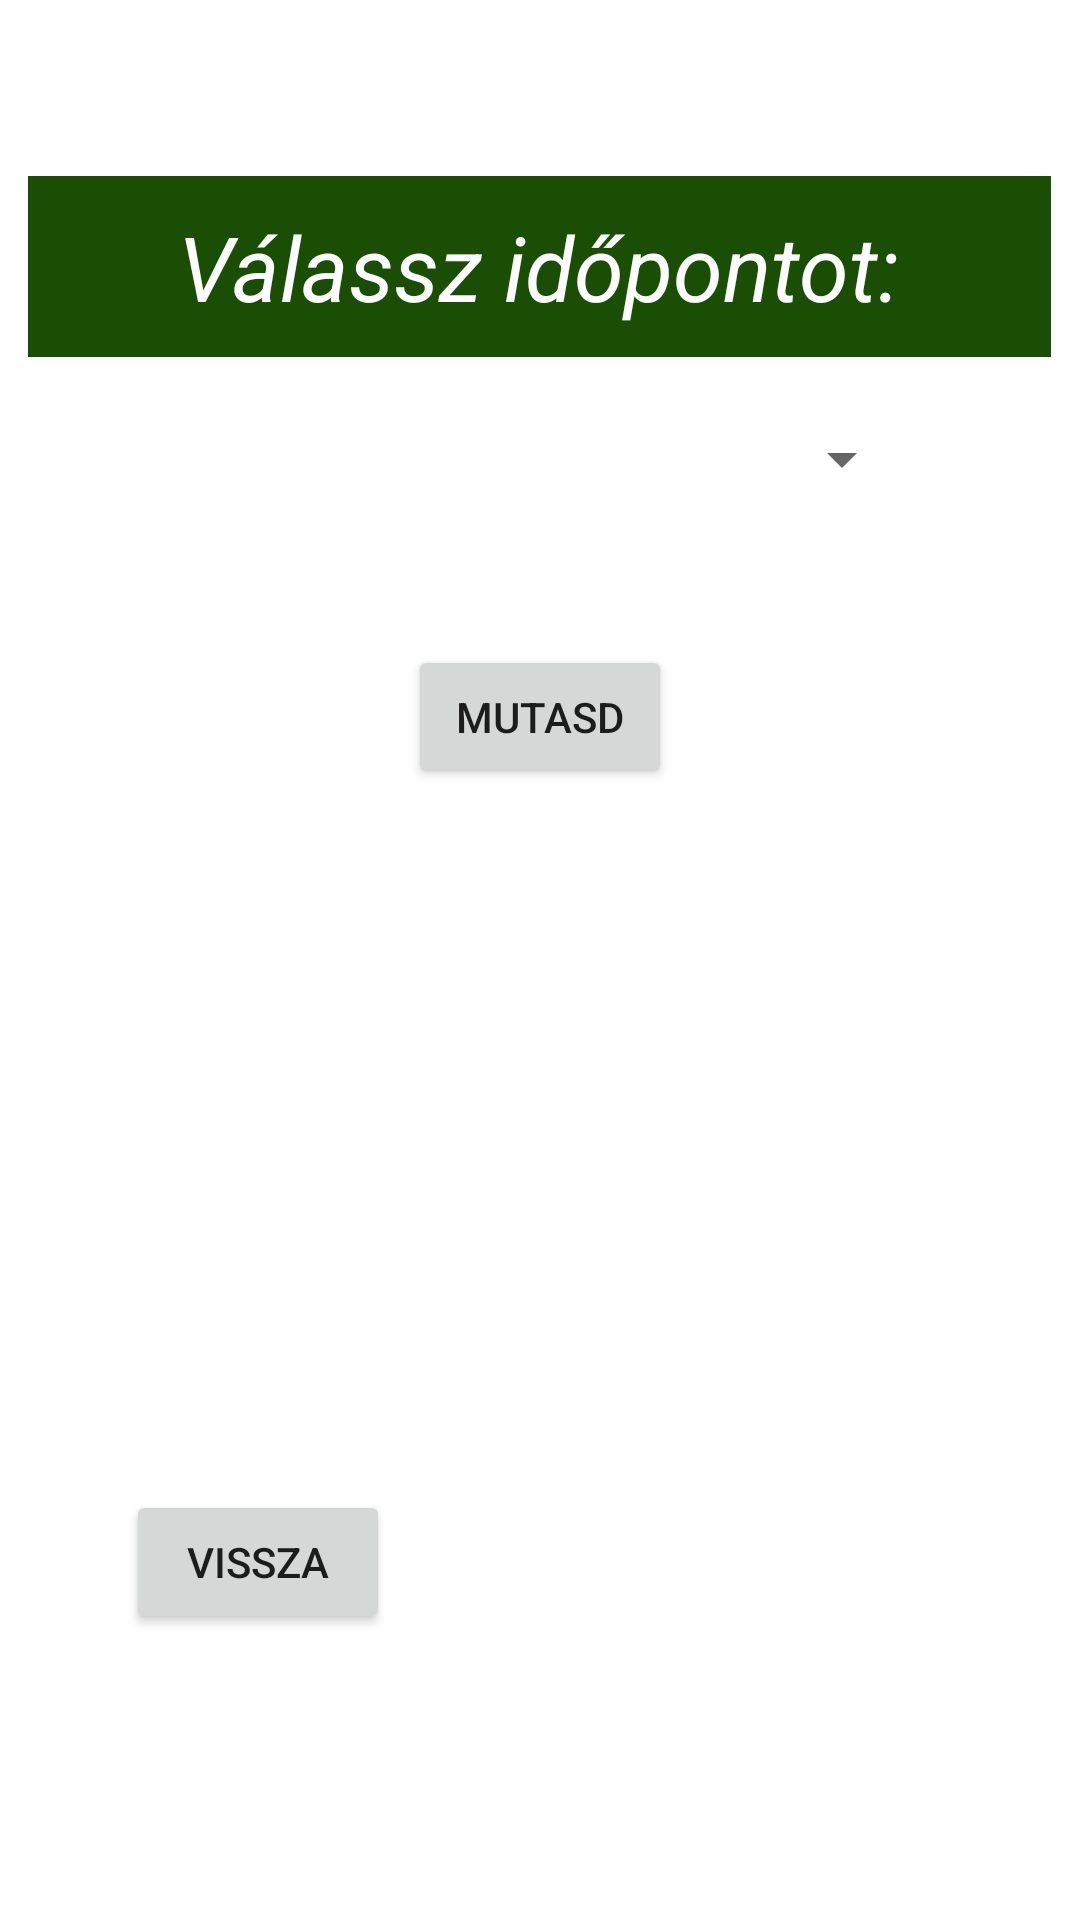

Write the Android layout XML for this screen, with the resource values it uses.
<!-- AndroidManifest.xml: application theme Theme.Vegas -->
<!-- res/layout/activity_dates.xml -->
<?xml version="1.0" encoding="utf-8"?>
<androidx.constraintlayout.widget.ConstraintLayout xmlns:android="http://schemas.android.com/apk/res/android"
    xmlns:app="http://schemas.android.com/apk/res-auto"
    xmlns:tools="http://schemas.android.com/tools"
    android:layout_width="match_parent"
    android:layout_height="match_parent"
    tools:context=".dates">


    <TextView
        android:id="@+id/textView"
        android:layout_width="wrap_content"
        android:layout_height="wrap_content"
        android:background="@color/purple_500"
        android:paddingLeft="50dp"
        android:paddingTop="10dp"
        android:paddingRight="50dp"
        android:paddingBottom="10dp"
        android:text="@string/v_lassz_id_pontot"
        android:textColor="@color/white"
        android:textSize="30sp"
        android:textStyle="italic"
        app:layout_constraintBottom_toBottomOf="parent"
        app:layout_constraintHorizontal_bias="0.492"
        app:layout_constraintLeft_toLeftOf="parent"
        app:layout_constraintRight_toRightOf="parent"
        app:layout_constraintTop_toTopOf="parent"
        app:layout_constraintVertical_bias="0.101" />

    <Button
        android:id="@+id/datePickerButton"
        style="?android:spinnerStyle"
        android:layout_width="250dp"
        android:layout_height="wrap_content"
        android:layout_marginTop="10dp"
        android:onClick="openDatePicker"
        android:textColor="@color/black"
        android:textSize="30sp"
        app:layout_constraintBottom_toBottomOf="parent"
        app:layout_constraintHorizontal_bias="0.496"
        app:layout_constraintLeft_toLeftOf="parent"
        app:layout_constraintRight_toRightOf="parent"
        app:layout_constraintTop_toBottomOf="@+id/textView"
        app:layout_constraintVertical_bias="0.0"
        tools:ignore="SpeakableTextPresentCheck" />


    <TextView
        android:id="@+id/textView6"
        android:layout_width="wrap_content"
        android:layout_height="wrap_content"
        android:text="@string/el_rhet_id_pontok"
        android:visibility="gone"
        app:layout_constraintBottom_toBottomOf="parent"
        app:layout_constraintEnd_toEndOf="parent"
        app:layout_constraintHorizontal_bias="0.498"
        app:layout_constraintStart_toStartOf="parent"
        app:layout_constraintTop_toBottomOf="@+id/datePickerButton"
        app:layout_constraintVertical_bias="0.268" />

    <Button
        android:id="@+id/reserve"
        android:layout_width="wrap_content"
        android:layout_height="wrap_content"
        android:layout_marginBottom="184dp"
        android:text="@string/foglal_s"
        android:visibility="gone"
        android:onClick="reserve"
        app:layout_constraintBottom_toBottomOf="parent"
        app:layout_constraintEnd_toEndOf="parent"
        app:layout_constraintHorizontal_bias="0.498"
        app:layout_constraintStart_toStartOf="parent" />

    <Button
        android:id="@+id/show"
        android:layout_width="wrap_content"
        android:layout_height="wrap_content"
        android:text="@string/mutasd"
        app:layout_constraintBottom_toTopOf="@+id/textView6"
        app:layout_constraintEnd_toEndOf="parent"
        app:layout_constraintStart_toStartOf="parent"
        app:layout_constraintTop_toBottomOf="@+id/datePickerButton"
        android:onClick="show"
        />

    <Spinner
        android:id="@+id/spinner"
        android:layout_width="250dp"
        android:layout_height="48dp"
        android:textAlignment="center"
        android:visibility="gone"
        app:layout_constraintBottom_toTopOf="@+id/reserve"
        app:layout_constraintEnd_toEndOf="parent"
        app:layout_constraintHorizontal_bias="0.496"
        app:layout_constraintStart_toStartOf="parent"
        app:layout_constraintTop_toBottomOf="@+id/textView6"
        app:layout_constraintVertical_bias="0.422" />

    <TextView
        android:id="@+id/type"
        android:layout_width="wrap_content"
        android:layout_height="wrap_content"
        android:textSize="16sp"
        android:textStyle="italic"
        app:layout_constraintBottom_toTopOf="@+id/textView"
        app:layout_constraintEnd_toEndOf="parent"
        app:layout_constraintHorizontal_bias="0.498"
        app:layout_constraintStart_toStartOf="parent"
        app:layout_constraintTop_toTopOf="parent"
        app:layout_constraintVertical_bias="0.591"
        />

    <Button
        android:id="@+id/vissza"
        android:layout_width="wrap_content"
        android:layout_height="wrap_content"
        android:text="@string/vissza"
        android:onClick="back"
        app:layout_constraintBottom_toBottomOf="parent"
        app:layout_constraintEnd_toEndOf="parent"
        app:layout_constraintHorizontal_bias="0.154"
        app:layout_constraintStart_toStartOf="parent"
        app:layout_constraintTop_toBottomOf="@+id/textView6"
        app:layout_constraintVertical_bias="0.672" />

</androidx.constraintlayout.widget.ConstraintLayout>
<!-- resources referenced by this layout -->
<resources>
  <color name="black">#FF000000</color>
  <color name="purple_500">#1B4E05</color>
  <color name="white">#FFFFFFFF</color>
  <string name="el_rhet_id_pontok">Elérhető időpontok:</string>
  <string name="foglal_s">Foglalás</string>
  <string name="mutasd">Mutasd</string>
  <string name="v_lassz_id_pontot">Válassz időpontot:</string>
  <string name="vissza">Vissza</string>
  <style name="Theme.Vegas" parent="Theme.MaterialComponents.DayNight.DarkActionBar">
          
          <item name="colorPrimary">@color/purple_500</item>
          <item name="colorPrimaryVariant">@color/purple_700</item>
          <item name="colorOnPrimary">@color/white</item>
          
          <item name="colorSecondary">@color/teal_200</item>
          <item name="colorSecondaryVariant">@color/teal_700</item>
          <item name="colorOnSecondary">@color/black</item>
          
          <item name="android:statusBarColor" tools:targetApi="l">?attr/colorPrimaryVariant</item>
          
      </style>
  <color name="purple_700">#FF3700B3</color>
  <color name="teal_200">#FF03DAC5</color>
  <color name="teal_700">#FF018786</color>
</resources>
